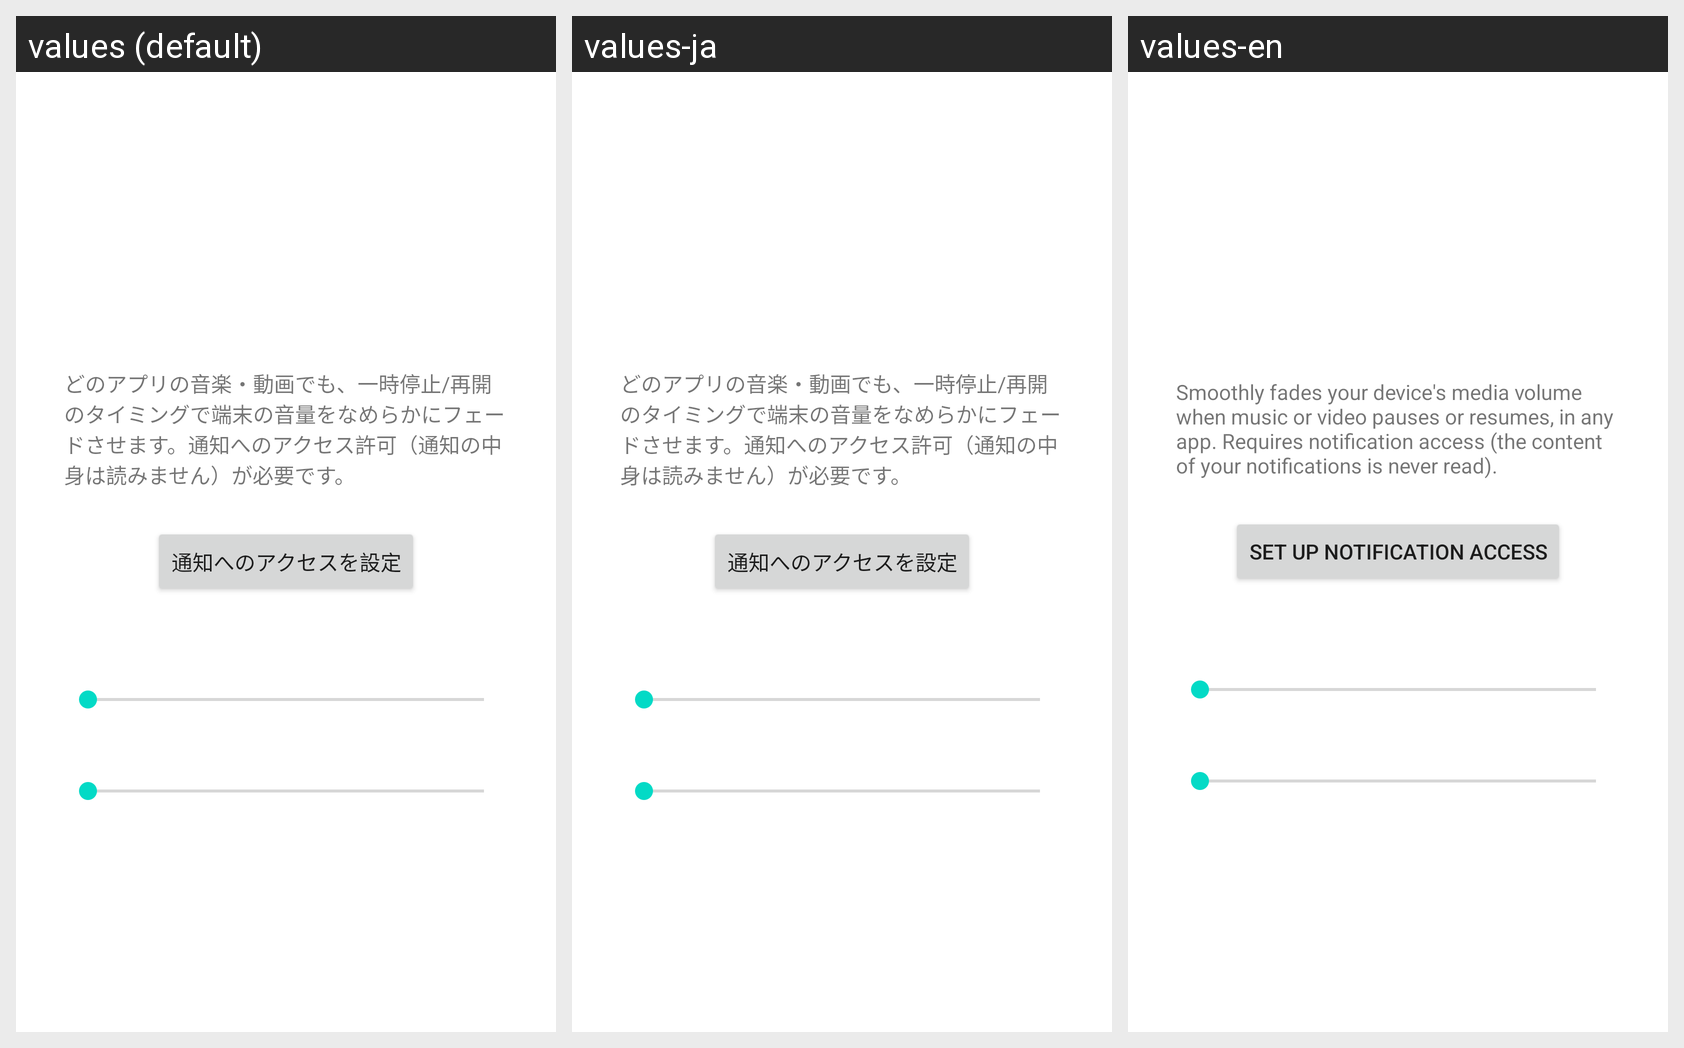

The same Android screen rendered under several of its app's locales, left to right. List the strings drawn on it with the default value and each locale's translation.
Android screen res/layout/activity_main.xml rendered under 3 locales, left to right: values (default), values-ja, values-en. Device: Nexus 5 (rendered at 1080×1920; each locale shown at half size, 540×960, under a caption strip naming it); theme Theme.PauseResumeAudioFade.
Strings drawn on this screen, with the default value and each locale's value (text and hints the layout hard-codes, and strings that could not be matched under every locale, appear in the picture but are not listed):

explanation
  values: どのアプリの音楽・動画でも、一時停止/再開のタイミングで端末の音量をなめらかにフェードさせます。通知へのアクセス許可（通知の中身は読みません）が必要です。
  values-ja: どのアプリの音楽・動画でも、一時停止/再開のタイミングで端末の音量をなめらかにフェードさせます。通知へのアクセス許可（通知の中身は読みません）が必要です。
  values-en: Smoothly fades your device's media volume when music or video pauses or resumes, in any app. Requires notification access (the content of your notifications is never read).

open_settings
  values: 通知へのアクセスを設定
  values-ja: 通知へのアクセスを設定
  values-en: Set up notification access
